3-way image classification set "Iris_data" from GitHub (YukiemiSr/BUAA-ML); label vocabulary: setosa, versicolour, virginica.

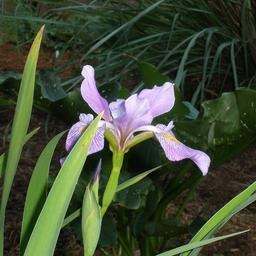
Label: virginica

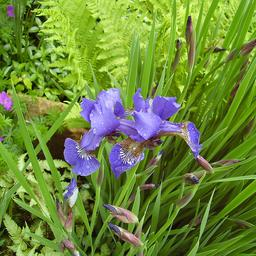
Label: versicolour

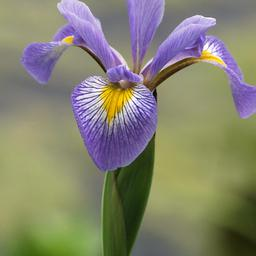
Label: versicolour

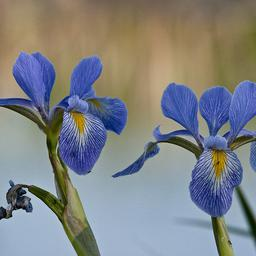
Label: versicolour

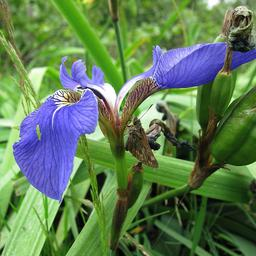
Label: setosa

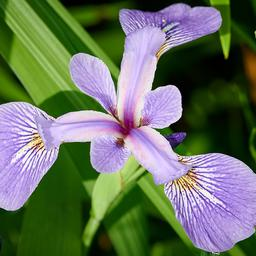
Label: versicolour
